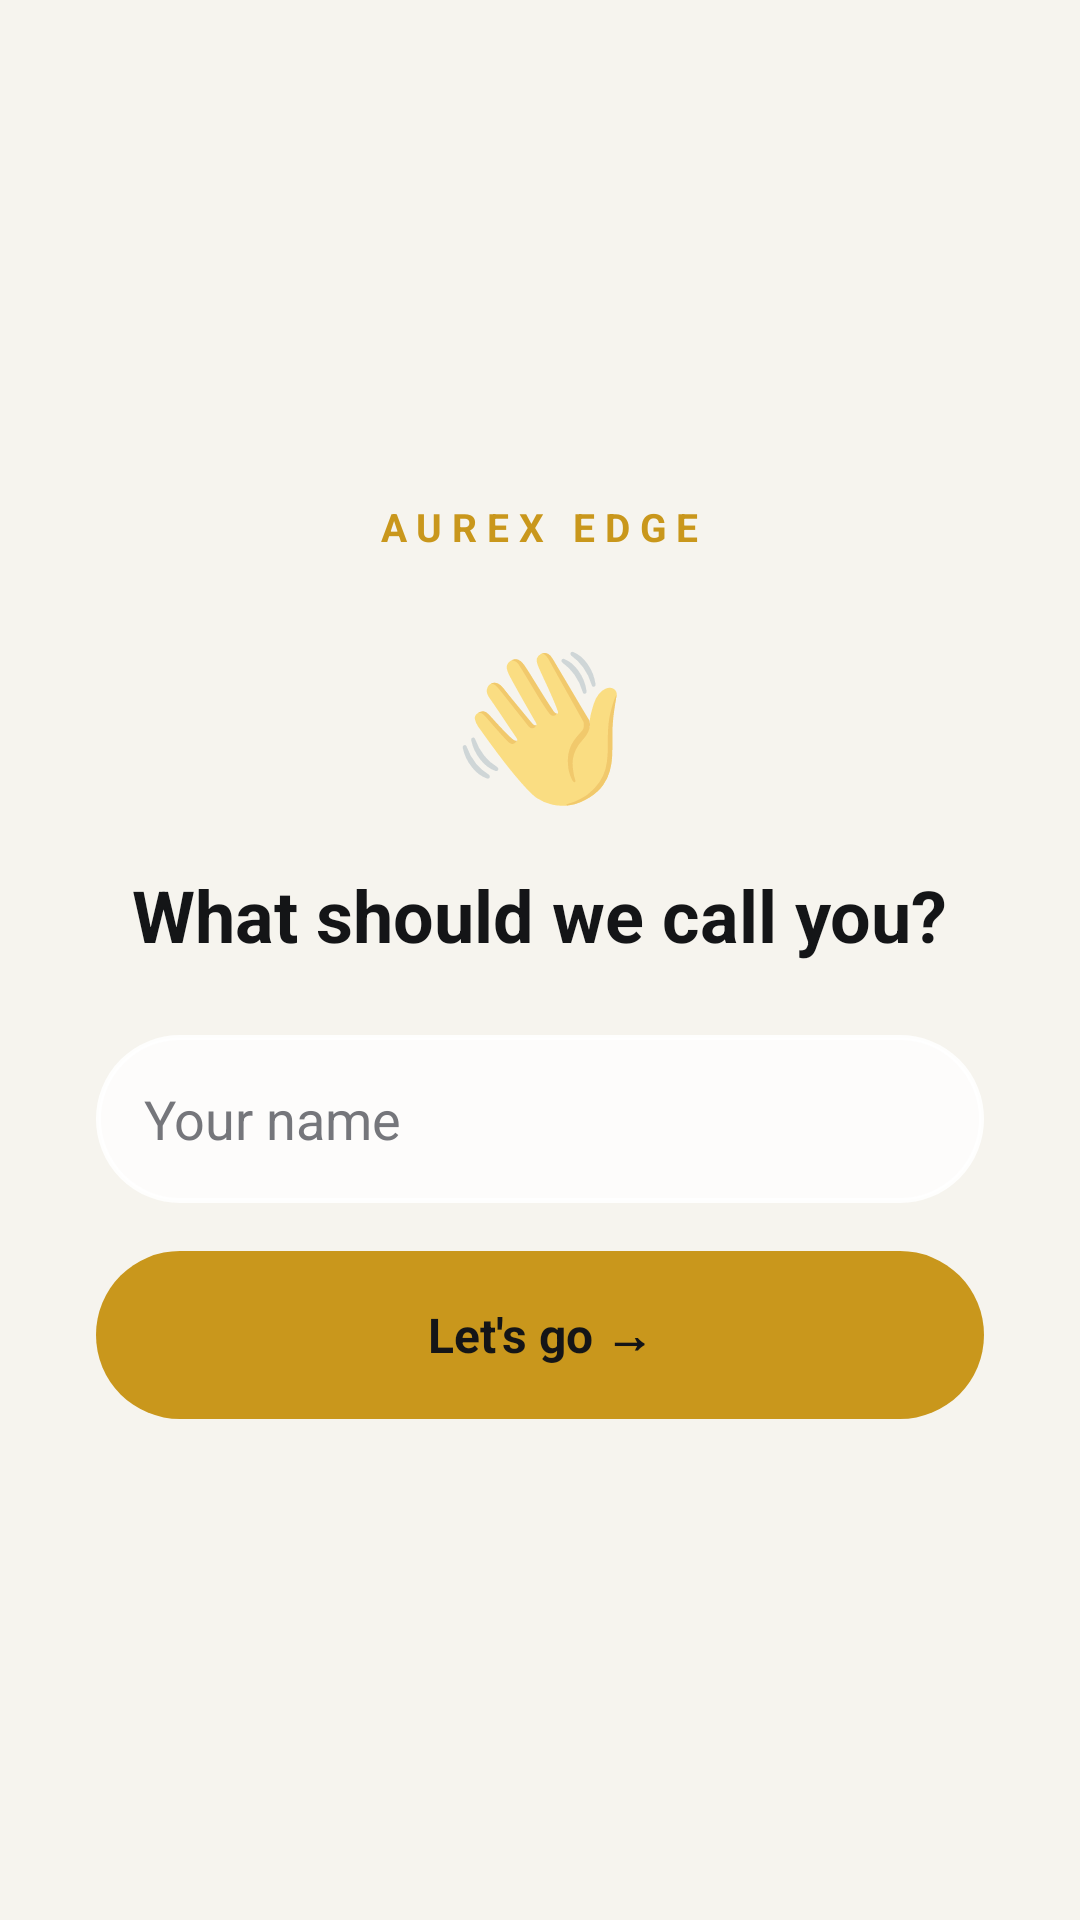

Layout XML and referenced resources for this Android screen:
<!-- AndroidManifest.xml: application theme Theme.AurexEdge -->
<!-- res/layout/activity_name.xml -->
<?xml version="1.0" encoding="utf-8"?>
<LinearLayout xmlns:android="http://schemas.android.com/apk/res/android"
    android:layout_width="match_parent"
    android:layout_height="match_parent"
    android:orientation="vertical"
    android:gravity="center"
    android:background="@color/bg_paper"
    android:padding="32dp">

    <TextView
        android:layout_width="wrap_content"
        android:layout_height="wrap_content"
        android:text="AUREX EDGE"
        android:textSize="13sp"
        android:textStyle="bold"
        android:textColor="@color/gold"
        android:letterSpacing="0.25" />

    <TextView
        android:layout_width="wrap_content"
        android:layout_height="wrap_content"
        android:text="👋"
        android:textSize="48sp"
        android:layout_marginTop="24dp" />

    <TextView
        android:layout_width="wrap_content"
        android:layout_height="wrap_content"
        android:text="What should we call you?"
        android:textSize="24sp"
        android:textStyle="bold"
        android:textColor="@color/ink"
        android:layout_marginTop="16dp" />

    <EditText
        android:id="@+id/name_input"
        android:layout_width="match_parent"
        android:layout_height="56dp"
        android:hint="Your name"
        android:textSize="18sp"
        android:textColor="@color/ink"
        android:textColorHint="@color/muted"
        android:background="@drawable/bg_glass_card"
        android:paddingStart="16dp"
        android:paddingEnd="16dp"
        android:layout_marginTop="24dp"
        android:maxLines="1"
        android:inputType="textCapWords|textPersonName" />

    <Button
        android:id="@+id/btn_continue"
        android:layout_width="match_parent"
        android:layout_height="56dp"
        android:text="Let's go →"
        android:textSize="16sp"
        android:textStyle="bold"
        android:textAllCaps="false"
        android:background="@drawable/btn_gold"
        android:textColor="@color/ink"
        android:stateListAnimator="@null"
        android:layout_marginTop="16dp" />
</LinearLayout>
<!-- resources referenced by this layout -->
<resources>
  <color name="bg_paper">#F6F4EE</color>
  <color name="gold">#C9971C</color>
  <color name="ink">#141517</color>
  <color name="muted">#75767B</color>
  <!-- drawable bg_glass_card (drawable) -->
  <?xml version="1.0" encoding="utf-8"?>
  <shape xmlns:android="http://schemas.android.com/apk/res/android" android:shape="rectangle">
      <solid android:color="#C7FFFFFF" />
      <stroke android:width="1.5dp" android:color="#E6FFFFFF" />
      <corners android:radius="28dp" />
  </shape>
  <!-- drawable btn_gold (drawable) -->
  <?xml version="1.0" encoding="utf-8"?>
  <selector xmlns:android="http://schemas.android.com/apk/res/android">
      <item android:state_pressed="true">
          <shape android:shape="rectangle">
              <solid android:color="@color/gold_deep" />
              <corners android:radius="999dp" />
          </shape>
      </item>
      <item>
          <shape android:shape="rectangle">
              <solid android:color="@color/gold" />
              <corners android:radius="999dp" />
          </shape>
      </item>
  </selector>
  <style name="Theme.AurexEdge" parent="Theme.MaterialComponents.DayNight.NoActionBar">
          <item name="colorPrimary">@color/gold</item>
          <item name="colorPrimaryVariant">@color/gold_deep</item>
          <item name="colorOnPrimary">@color/ink</item>
          <item name="colorSecondary">@color/ink</item>
          <item name="colorSecondaryVariant">@color/ink</item>
          <item name="colorOnSecondary">@android:color/white</item>
          <item name="android:colorBackground">@color/bg_paper</item>
          <item name="android:windowBackground">@drawable/bg_screen</item>
          <item name="android:statusBarColor">@color/transparent</item>
          <item name="android:windowLightStatusBar">true</item>
          <item name="android:windowFullscreen">true</item>
          <item name="android:fontFamily">sans-serif</item>
      </style>
  <color name="gold_deep">#A87D12</color>
  <!-- drawable bg_screen (drawable) -->
  <?xml version="1.0" encoding="utf-8"?>
  <layer-list xmlns:android="http://schemas.android.com/apk/res/android">
      <item>
          <shape android:shape="rectangle">
              <solid android:color="@color/bg_paper" />
          </shape>
      </item>
      <item>
          <shape android:shape="rectangle">
              <gradient
                  android:type="radial"
                  android:centerX="0.85"
                  android:centerY="0.0"
                  android:gradientRadius="420dp"
                  android:startColor="#59E8C96A"
                  android:endColor="#00E8C96A" />
          </shape>
      </item>
      <item>
          <shape android:shape="rectangle">
              <gradient
                  android:type="radial"
                  android:centerX="0.0"
                  android:centerY="0.25"
                  android:gradientRadius="300dp"
                  android:startColor="#26B9AEE3"
                  android:endColor="#00B9AEE3" />
          </shape>
      </item>
  </layer-list>
  <color name="transparent">#00000000</color>
</resources>
